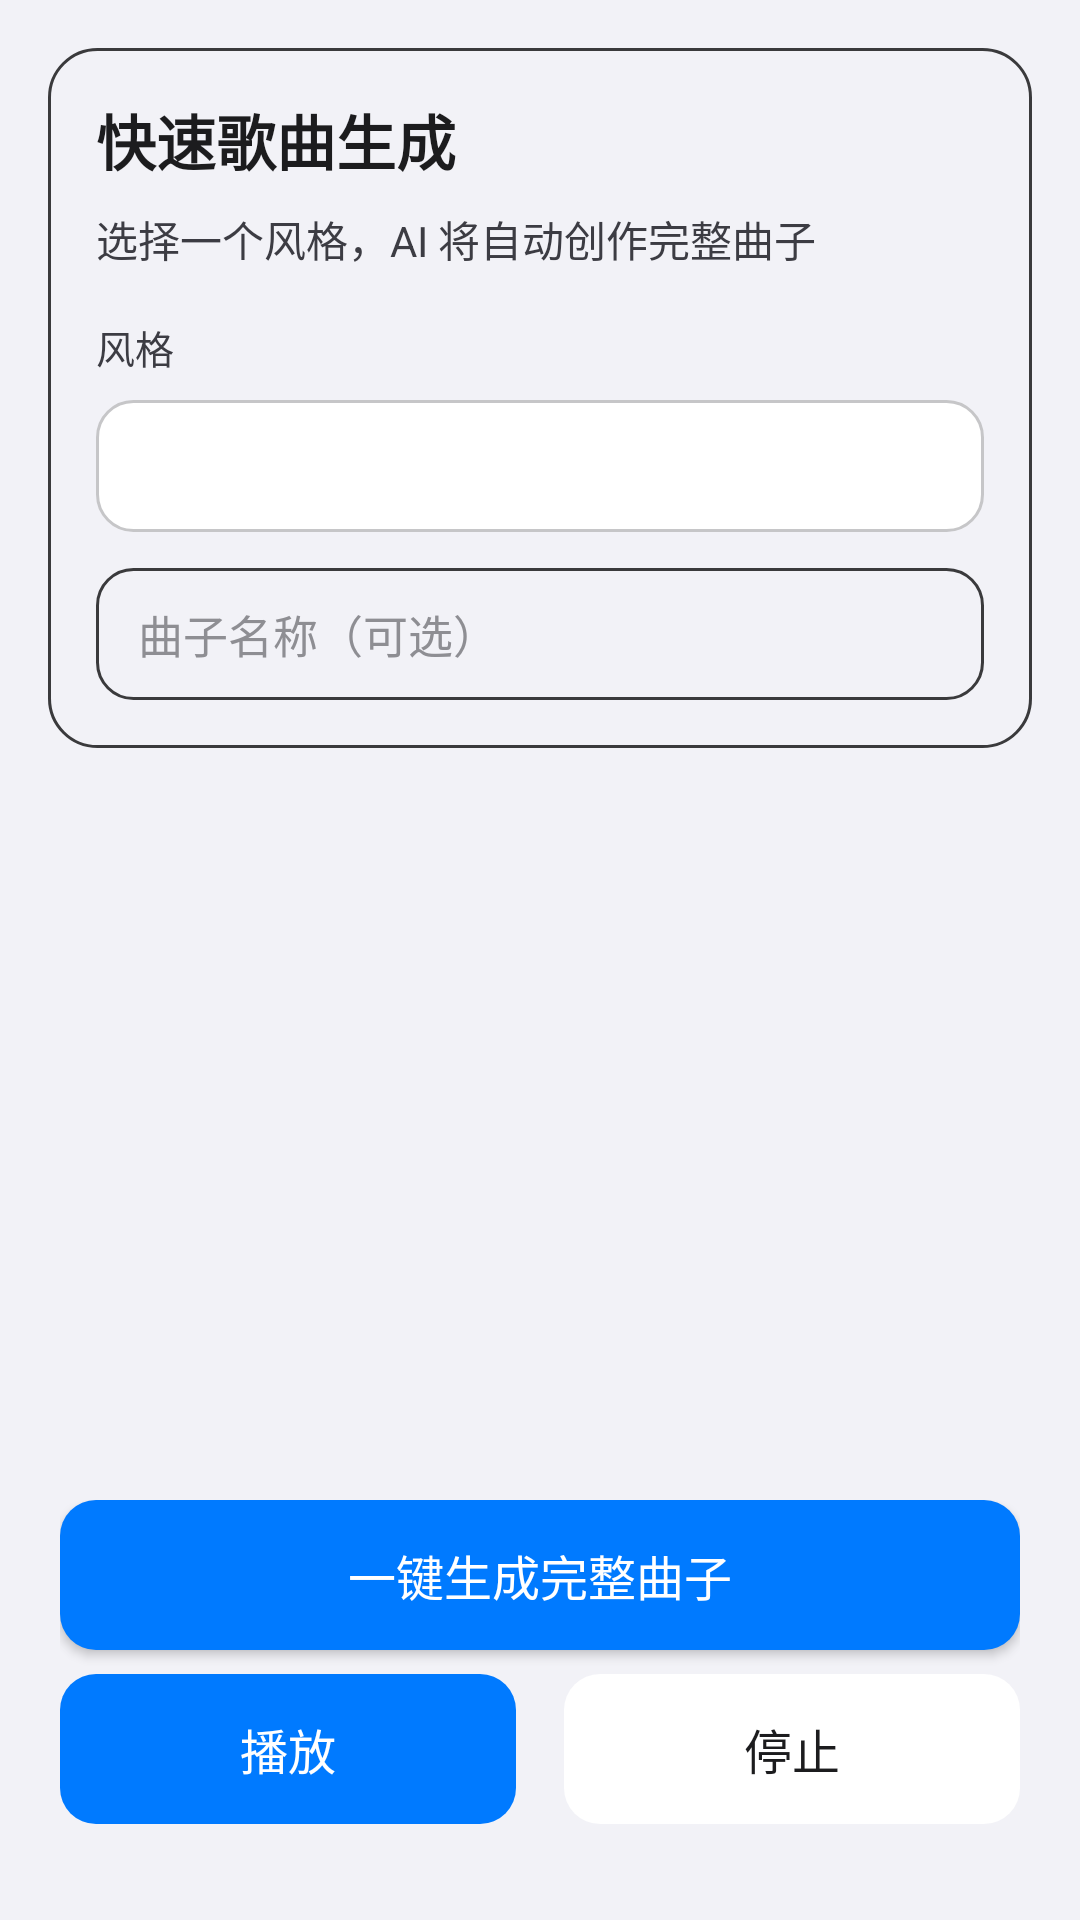

This screen was rendered from an Android layout file. Write that file and the resources it references.
<!-- AndroidManifest.xml: application theme Theme.MusicAI -->
<!-- res/layout/activity_song_generator.xml -->
<?xml version="1.0" encoding="utf-8"?>
<LinearLayout xmlns:android="http://schemas.android.com/apk/res/android"
    android:layout_width="match_parent"
    android:layout_height="match_parent"
    android:orientation="vertical"
    android:background="@color/apple_light_bg"
    android:fitsSystemWindows="true">

    <ScrollView
        android:layout_width="match_parent"
        android:layout_height="0dp"
        android:layout_weight="1"
        android:fillViewport="true"
        android:scrollbars="none">

        <LinearLayout
            android:layout_width="match_parent"
            android:layout_height="wrap_content"
            android:orientation="vertical"
            android:padding="16dp">

            <LinearLayout
                android:layout_width="match_parent"
                android:layout_height="wrap_content"
                android:orientation="vertical"
                android:background="@drawable/apple_card_bg"
                android:padding="16dp"
                android:layout_marginBottom="12dp"
                android:elevation="0dp"
                android:outlineProvider="background">

                <TextView
                    android:layout_width="match_parent"
                    android:layout_height="wrap_content"
                    android:text="快速歌曲生成"
                    android:textSize="20sp"
                    android:textColor="@color/apple_text"
                    android:textStyle="bold"
                    android:layout_marginBottom="8dp"/>

                <TextView
                    android:layout_width="match_parent"
                    android:layout_height="wrap_content"
                    android:text="选择一个风格，AI 将自动创作完整曲子"
                    android:textSize="14sp"
                    android:textColor="@color/apple_text_secondary"
                    android:layout_marginBottom="16dp"/>

                <TextView
                    android:layout_width="match_parent"
                    android:layout_height="wrap_content"
                    android:text="风格"
                    android:textSize="13sp"
                    android:textColor="@color/apple_text_secondary"
                    android:layout_marginBottom="8dp"/>

                <Spinner
                    android:id="@+id/sp_style"
                    android:layout_width="match_parent"
                    android:layout_height="44dp"
                    android:minHeight="44dp"
                    android:background="@drawable/spinner_bg"
                    android:paddingStart="14dp"
                    android:paddingEnd="14dp"
                    android:layout_marginBottom="12dp"/>

                <EditText
                    android:id="@+id/et_name"
                    android:layout_width="match_parent"
                    android:layout_height="44dp"
                    android:minHeight="44dp"
                    android:hint="曲子名称（可选）"
                    android:textSize="15sp"
                    android:textColor="@color/apple_text"
                    android:textColorHint="@color/apple_text_tertiary"
                    android:background="@drawable/apple_edittext_bg"
                    android:paddingStart="14dp"
                    android:paddingEnd="14dp"/>

            </LinearLayout>

            <LinearLayout
                android:id="@+id/result_section"
                android:layout_width="match_parent"
                android:layout_height="wrap_content"
                android:orientation="vertical"
                android:background="@drawable/apple_card_bg"
                android:padding="16dp"
                android:visibility="gone"
                android:elevation="0dp"
                android:outlineProvider="background">

                <TextView
                    android:layout_width="match_parent"
                    android:layout_height="wrap_content"
                    android:text="生成结果"
                    android:textSize="12sp"
                    android:textColor="@color/apple_text_secondary"
                    android:textAllCaps="true"
                    android:layout_marginBottom="8dp"/>

                <TextView
                    android:id="@+id/tv_result"
                    android:layout_width="match_parent"
                    android:layout_height="wrap_content"
                    android:textSize="14sp"
                    android:textColor="@color/apple_text"
                    android:fontFamily="monospace"/>

            </LinearLayout>

        </LinearLayout>

    </ScrollView>

    <LinearLayout
        android:layout_width="match_parent"
        android:layout_height="wrap_content"
        android:orientation="vertical"
        android:paddingHorizontal="20dp"
        android:paddingTop="20dp"
        android:paddingBottom="32dp"
        android:background="@color/apple_light_bg">

        <com.example.musicai.CursorSeekBar
            android:id="@+id/playback_progress"
            android:layout_width="match_parent"
            android:layout_height="wrap_content"
            android:max="100"
            android:progress="0"
            android:visibility="gone"
            android:layout_marginBottom="6dp"/>

        <TextView
            android:id="@+id/tv_playback_time"
            android:layout_width="match_parent"
            android:layout_height="wrap_content"
            android:text="0:00 / 0:00"
            android:textSize="13sp"
            android:textColor="@color/apple_text_secondary"
            android:gravity="center"
            android:visibility="gone"
            android:layout_marginBottom="8dp"/>

        <LinearLayout
            android:id="@+id/speed_control_layout"
            android:layout_width="match_parent"
            android:layout_height="wrap_content"
            android:orientation="vertical"
            android:visibility="gone"
            android:layout_marginBottom="8dp">

            <TextView
                android:id="@+id/tv_speed"
                android:layout_width="match_parent"
                android:layout_height="wrap_content"
                android:text="速度: 1.0x"
                android:textSize="13sp"
                android:textColor="@color/apple_text_secondary"
                android:gravity="center"
                android:layout_marginBottom="8dp"/>

            <SeekBar
                android:id="@+id/seekbar_speed"
                android:layout_width="match_parent"
                android:layout_height="wrap_content"
                android:max="50"
                android:progress="10"
                android:progressTint="@color/apple_accent"
                android:thumbTint="@color/apple_accent"/>

            <LinearLayout
                android:layout_width="match_parent"
                android:layout_height="wrap_content"
                android:orientation="horizontal"
                android:layout_marginTop="4dp">

                <TextView
                    android:layout_width="wrap_content"
                    android:layout_height="wrap_content"
                    android:text="0.5x"
                    android:textSize="11sp"
                    android:textColor="@color/apple_text_tertiary"/>

                <View
                    android:layout_width="0dp"
                    android:layout_height="0dp"
                    android:layout_weight="1"/>

                <TextView
                    android:layout_width="wrap_content"
                    android:layout_height="wrap_content"
                    android:text="3.0x"
                    android:textSize="11sp"
                    android:textColor="@color/apple_text_tertiary"/>

            </LinearLayout>

        </LinearLayout>

        <TextView
            android:id="@+id/tv_generating_tip"
            android:layout_width="match_parent"
            android:layout_height="wrap_content"
            android:text="正在生成旋律，预计需要 5-10 秒…"
            android:textSize="13sp"
            android:textColor="@color/apple_text_secondary"
            android:gravity="center"
            android:visibility="gone"
            android:layout_marginBottom="8dp"/>

        <Button
            android:id="@+id/btn_generate"
            android:layout_width="match_parent"
            android:layout_height="50dp"
            android:minHeight="50dp"
            android:text="一键生成完整曲子"
            android:textSize="16sp"
            android:textColor="@color/apple_white"
            android:background="@drawable/apple_button_primary_bg"
            android:layout_marginBottom="8dp"/>

        <LinearLayout
            android:layout_width="match_parent"
            android:layout_height="wrap_content"
            android:orientation="horizontal">

            <Button
                android:id="@+id/btn_play"
                android:layout_width="0dp"
                android:layout_height="50dp"
                android:minHeight="50dp"
                android:layout_weight="1"
                android:text="播放"
                android:textSize="16sp"
                android:textColor="@color/apple_white"
                android:background="@drawable/apple_button_primary_bg"
                android:enabled="false"
                android:layout_marginEnd="8dp"/>

            <Button
                android:id="@+id/btn_stop"
                android:layout_width="0dp"
                android:layout_height="50dp"
                android:minHeight="50dp"
                android:layout_weight="1"
                android:text="停止"
                android:textSize="16sp"
                android:textColor="@color/apple_button_text"
                android:background="@drawable/apple_button_bg"
                android:enabled="false"
                android:layout_marginStart="8dp"/>

        </LinearLayout>

    </LinearLayout>

    <ProgressBar
        android:id="@+id/progress_bar"
        android:layout_width="wrap_content"
        android:layout_height="wrap_content"
        android:layout_gravity="center"
        android:visibility="gone"/>

</LinearLayout>
<!-- resources referenced by this layout -->
<resources>
  <color name="apple_accent">@color/light_accent</color>
  <color name="apple_button_text">@color/apple_text</color>
  <color name="apple_light_bg">@color/light_background</color>
  <color name="apple_text">@color/light_text_primary</color>
  <color name="apple_text_secondary">@color/light_text_secondary</color>
  <color name="apple_text_tertiary">@color/light_text_tertiary</color>
  <color name="apple_white">#FFFFFF</color>
  <!-- drawable apple_button_bg (drawable) -->
  <?xml version="1.0" encoding="utf-8"?>
  <selector xmlns:android="http://schemas.android.com/apk/res/android">
      <item android:state_pressed="true">
          <shape android:shape="rectangle">
              <solid android:color="@color/apple_button_pressed" />
              <corners android:radius="12dp" />
          </shape>
      </item>
      <item>
          <shape android:shape="rectangle">
              <solid android:color="@color/apple_button_bg_color" />
              <corners android:radius="12dp" />
          </shape>
      </item>
  </selector>
  <!-- drawable apple_button_primary_bg (drawable) -->
  <?xml version="1.0" encoding="utf-8"?>
  <selector xmlns:android="http://schemas.android.com/apk/res/android">
      <item android:state_pressed="true">
          <shape android:shape="rectangle">
              <solid android:color="@color/apple_accent_pressed" />
              <corners android:radius="12dp" />
          </shape>
      </item>
      <item>
          <shape android:shape="rectangle">
              <solid android:color="@color/apple_accent" />
              <corners android:radius="12dp" />
          </shape>
      </item>
  </selector>
  <!-- drawable apple_card_bg (drawable) -->
  <?xml version="1.0" encoding="utf-8"?>
  <shape xmlns:android="http://schemas.android.com/apk/res/android" android:shape="rectangle">
      <solid android:color="@color/apple_dark_gray" />
      <corners android:radius="16dp" />
      <stroke android:width="1dp" android:color="@color/apple_mid_gray" />
  </shape>
  <!-- drawable apple_edittext_bg (drawable) -->
  <?xml version="1.0" encoding="utf-8"?>
  <selector xmlns:android="http://schemas.android.com/apk/res/android">
      <item android:state_focused="true">
          <shape android:shape="rectangle">
              <solid android:color="@color/apple_dark_gray" />
              <corners android:radius="12dp" />
              <stroke android:width="2dp" android:color="@color/apple_accent" />
          </shape>
      </item>
      <item>
          <shape android:shape="rectangle">
              <solid android:color="@color/apple_dark_gray" />
              <corners android:radius="12dp" />
              <stroke android:width="1dp" android:color="@color/apple_mid_gray" />
          </shape>
      </item>
  </selector>
  <!-- drawable spinner_bg (drawable) -->
  <?xml version="1.0" encoding="utf-8"?>
  <shape xmlns:android="http://schemas.android.com/apk/res/android" android:shape="rectangle">
      <solid android:color="@color/apple_card_bg" />
      <corners android:radius="12dp" />
      <stroke android:width="1dp" android:color="@color/apple_separator" />
  </shape>
  <color name="light_accent">#007AFF</color>
  <color name="light_background">#F2F2F7</color>
  <color name="light_text_primary">#1C1C1E</color>
  <color name="light_text_secondary">#3C3C43</color>
  <color name="light_text_tertiary">#8E8E93</color>
  <color name="apple_button_pressed">#E5E5EA</color>
  <color name="apple_button_bg_color">#FFFFFF</color>
  <color name="apple_accent_pressed">#0056B3</color>
  <color name="apple_mid_gray">#3A3A3C</color>
  <color name="apple_card_bg">@color/light_surface</color>
  <color name="apple_separator">@color/light_separator</color>
  <color name="light_surface">#FFFFFF</color>
  <color name="light_separator">#C6C6C8</color>
</resources>
